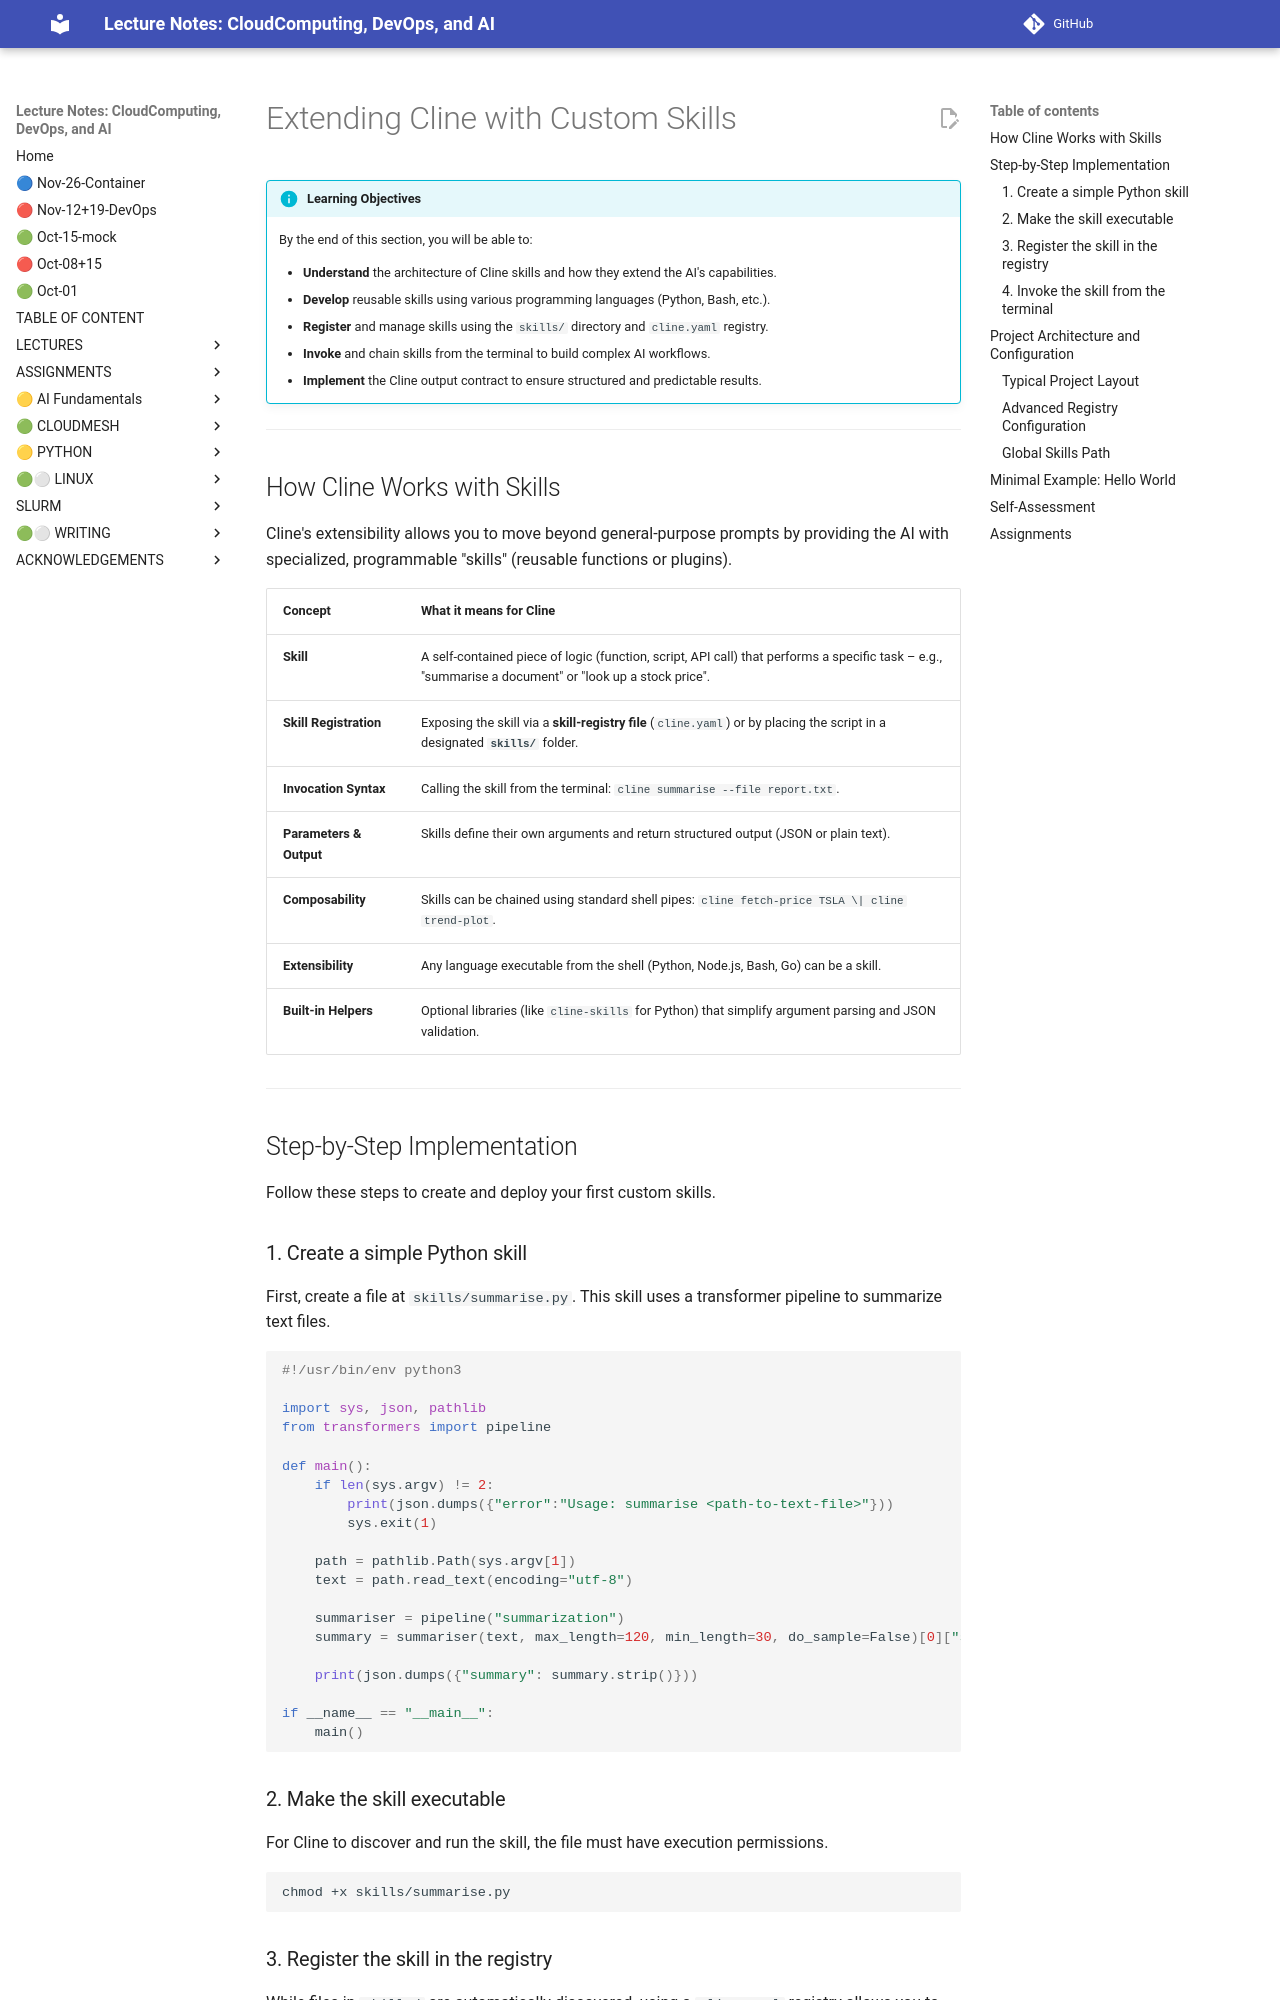

repository: cloudmesh-ai/cloudmesh-ai-lecture · page: section/llm-draft/cline-skills/index.html · generator: mkdocs

# Extending Cline with Custom Skills

!!! info "Learning Objectives"

    By the end of this section, you will be able to:

    * **Understand** the architecture of Cline skills and how they extend the AI's capabilities.
    * **Develop** reusable skills using various programming languages (Python, Bash, etc.).
    * **Register** and manage skills using the `skills/` directory and `cline.yaml` registry.
    * **Invoke** and chain skills from the terminal to build complex AI workflows.
    * **Implement** the Cline output contract to ensure structured and predictable results.

---

## How Cline Works with Skills

Cline's extensibility allows you to move beyond general-purpose prompts by providing the AI with specialized, programmable "skills" (reusable functions or plugins).

| Concept | What it means for Cline |
| :--- | :--- |
| **Skill** | A self-contained piece of logic (function, script, API call) that performs a specific task – e.g., "summarise a document" or "look up a stock price". |
| **Skill Registration** | Exposing the skill via a **skill-registry file** (`cline.yaml`) or by placing the script in a designated **`skills/`** folder. |
| **Invocation Syntax** | Calling the skill from the terminal: `cline summarise --file report.txt`. |
| **Parameters & Output** | Skills define their own arguments and return structured output (JSON or plain text). |
| **Composability** | Skills can be chained using standard shell pipes: `cline fetch-price TSLA \| cline trend-plot`. |
| **Extensibility** | Any language executable from the shell (Python, Node.js, Bash, Go) can be a skill. |
| **Built-in Helpers** | Optional libraries (like `cline-skills` for Python) that simplify argument parsing and JSON validation. |

---

## Step-by-Step Implementation

Follow these steps to create and deploy your first custom skills.

### 1. Create a simple Python skill

First, create a file at `skills/summarise.py`. This skill uses a transformer pipeline to summarize text files.

```python
#!/usr/bin/env python3

import sys, json, pathlib
from transformers import pipeline

def main():
    if len(sys.argv) != 2:
        print(json.dumps({"error":"Usage: summarise <path-to-text-file>"}))
        sys.exit(1)

    path = pathlib.Path(sys.argv[1])
    text = path.read_text(encoding="utf-8")

    summariser = pipeline("summarization")
    summary = summariser(text, max_length=120, min_length=30, do_sample=False)[0]["summary_text"]

    print(json.dumps({"summary": summary.strip()}))

if __name__ == "__main__":
    main()
```

### 2. Make the skill executable

For Cline to discover and run the skill, the file must have execution permissions.

```bash
chmod +x skills/summarise.py
```
